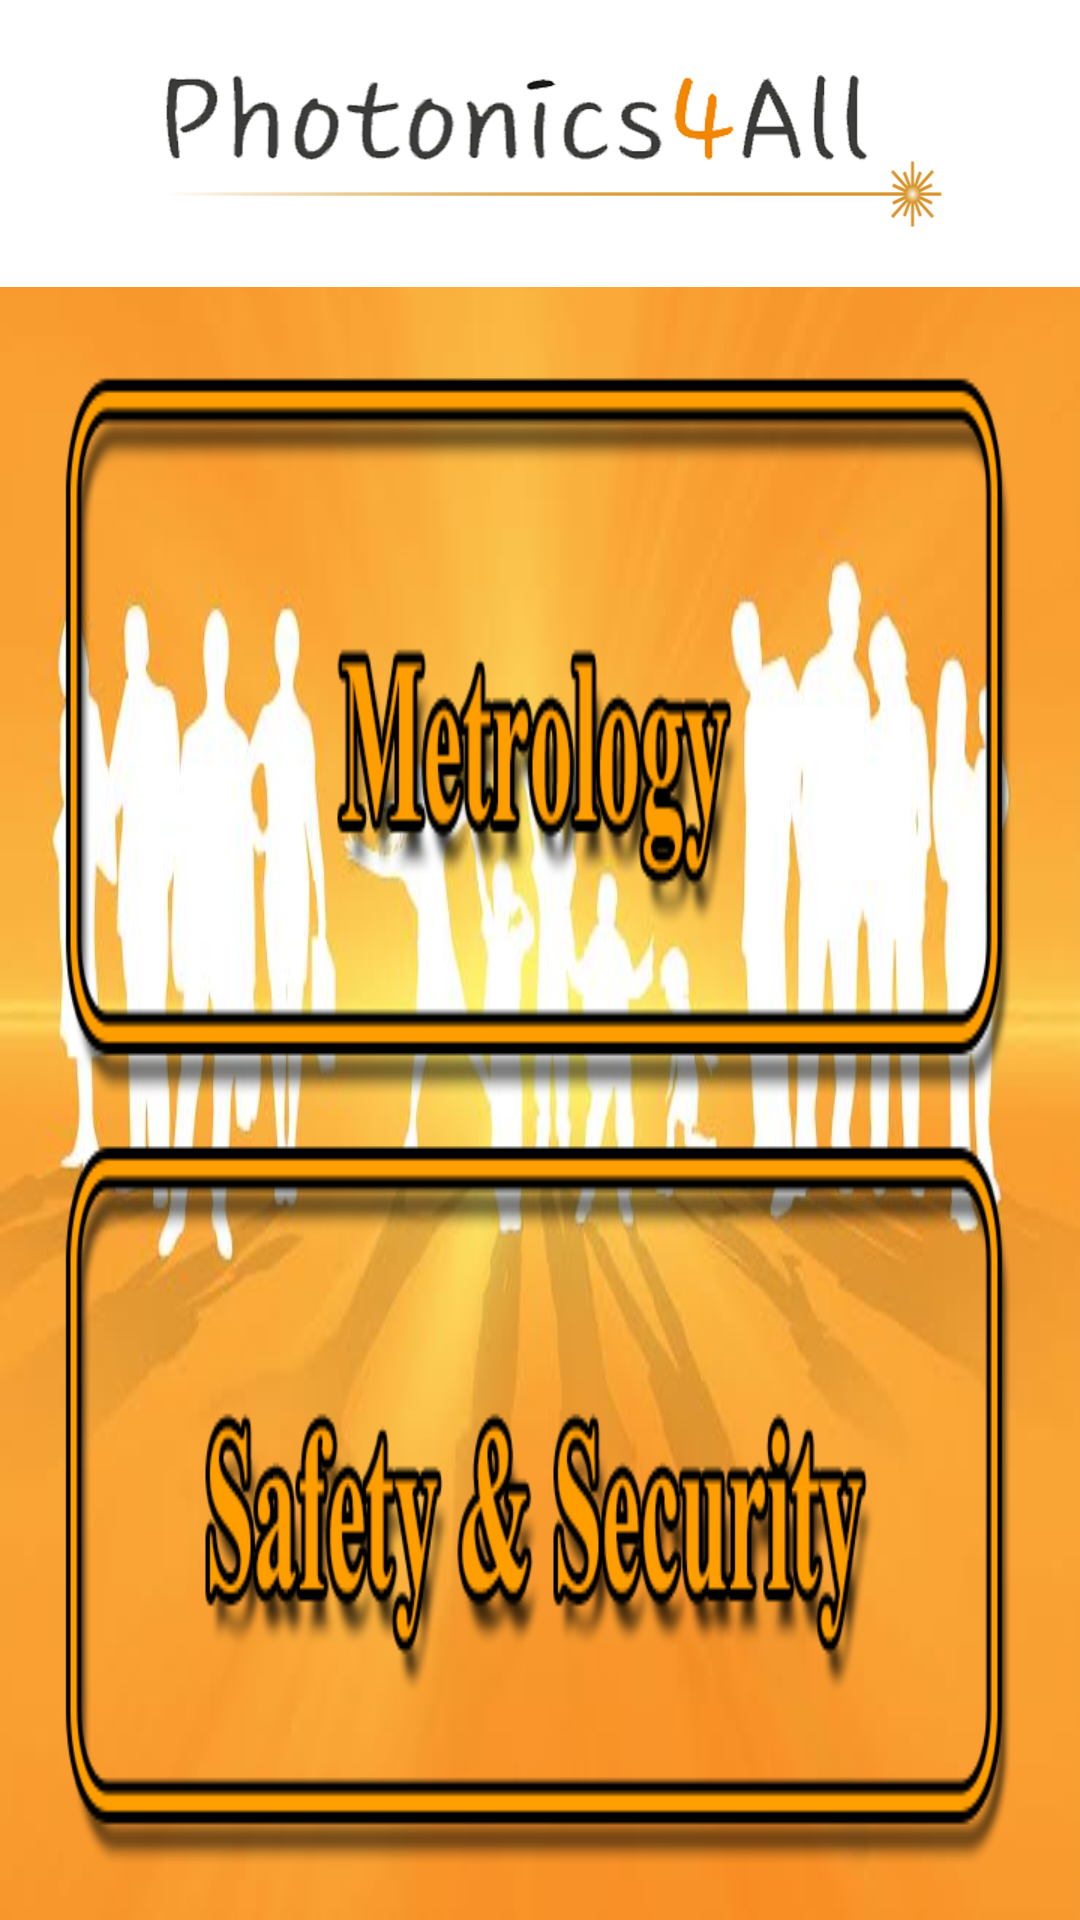

Produce the Android XML layout that renders to this screen, including the resource entries it uses.
<!-- AndroidManifest.xml: application theme AppTheme -->
<!-- res/layout/activity_photonics_security_old.xml -->
<LinearLayout xmlns:android="http://schemas.android.com/apk/res/android"
    xmlns:tools="http://schemas.android.com/tools" android:layout_width="match_parent"
    android:layout_height="match_parent"
    tools:context="com.android.nevyan.photonicsforall.Categories.basicsPhotonicsActivity"
    android:background="@mipmap/background_accueuil"
    android:orientation="vertical">
    <include
        layout="@layout/header"
        ></include>
    <LinearLayout
        android:orientation="vertical"
        android:layout_width="fill_parent"
        android:layout_height="match_parent"
        tools:context="com.android.nevyan.photonicsforall.CategoriesActivity"
        android:id="@+id/RL_bkgrd_transparent"
        android:paddingLeft="@dimen/activity_horizontal_margin"
        android:paddingRight="@dimen/activity_horizontal_margin"
        android:paddingTop="@dimen/activity_vertical_margin"
        android:paddingBottom="@dimen/activity_vertical_margin"
        android:layout_weight="0.8">

        <ImageButton
            android:layout_width="wrap_content"
            android:layout_height="wrap_content"
            android:layout_weight="0.2"
            android:id="@+id/btn_metrology"
            android:scaleType="fitXY"
            android:src="@mipmap/btn_metrology"
            android:onClick="onClkUEQMetrology"
            android:background="#00000000" />
        <ImageButton
            android:layout_width="wrap_content"
            android:layout_height="wrap_content"
            android:layout_weight="0.2"
            android:id="@+id/btn_safetynsensors"
            android:scaleType="fitXY"
            android:src="@mipmap/btn_safety_n_security"
            android:onClick="onClkUEQSafetySecurity"
            android:background="#00000000" />





    </LinearLayout>


</LinearLayout>
<!-- res/layout/header.xml (included above) -->
<LinearLayout xmlns:android="http://schemas.android.com/apk/res/android"
    xmlns:tools="http://schemas.android.com/tools"
    android:layout_width="fill_parent"
    android:layout_height="wrap_content"
    android:paddingLeft="40dp"
    android:paddingRight="40dp"
    android:paddingTop="20dp"
    android:paddingBottom="20dp"
    android:background="#FFFFFF"
    android:orientation="vertical"
    >

    <ImageView
        android:layout_width="wrap_content"
        android:layout_height="wrap_content"
        android:id="@+id/imageView"
        android:adjustViewBounds="true"
        android:maxHeight="@dimen/maxHeight_title"
        android:maxWidth="@dimen/maxWidth_title"
        android:minHeight="@dimen/minHeight_title"
        android:minWidth="@dimen/minWidth_title"
        android:scaleType="centerInside"
        android:layout_gravity="center_horizontal"
        android:src="@mipmap/photonics_for_all_logo"
        />
</LinearLayout>
<!-- resources referenced by this layout -->
<resources>
  <dimen name="activity_horizontal_margin">16dp</dimen>
  <dimen name="activity_vertical_margin">16dp</dimen>
  <dimen name="maxHeight_title">300dp</dimen>
  <dimen name="maxWidth_title">500dp</dimen>
  <dimen name="minHeight_title">100dp</dimen>
  <dimen name="minWidth_title">300dp</dimen>
  <!-- mipmap background_accueuil: jpg bitmap (mipmap-xxhdpi, 22665 bytes) -->
  <!-- mipmap btn_metrology: png bitmap (mipmap-xhdpi, 39216 bytes) -->
  <!-- mipmap btn_safety_n_security: png bitmap (mipmap-xhdpi, 43853 bytes) -->
  <!-- mipmap photonics_for_all_logo: png bitmap (mipmap-xhdpi, 95840 bytes) -->
  <style name="AppTheme" parent="Theme.AppCompat.Light.DarkActionBar">
          <item name="android:textColor">@color/text_color</item>
          
      </style>
  <color name="text_color">#FFFFFF</color>
</resources>
